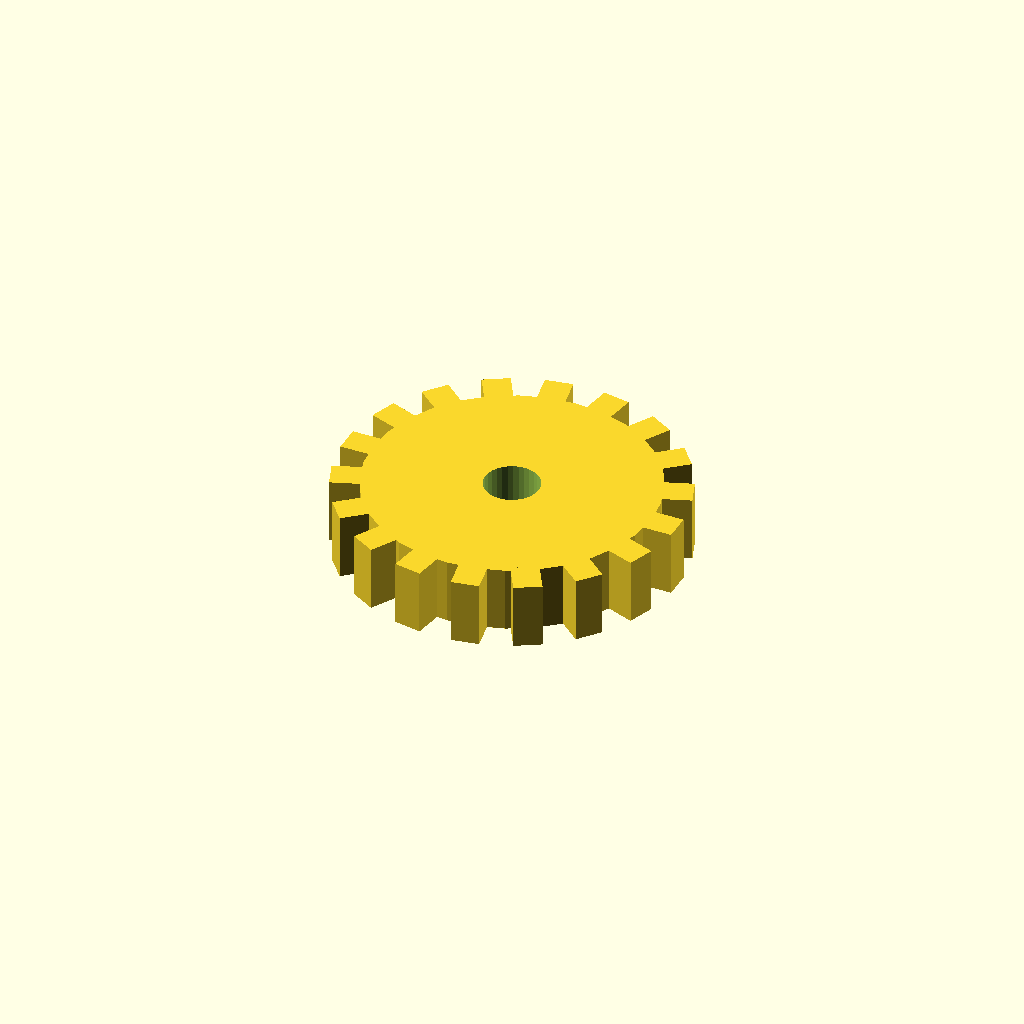
Cell 1: rendered with the file's own defaults.
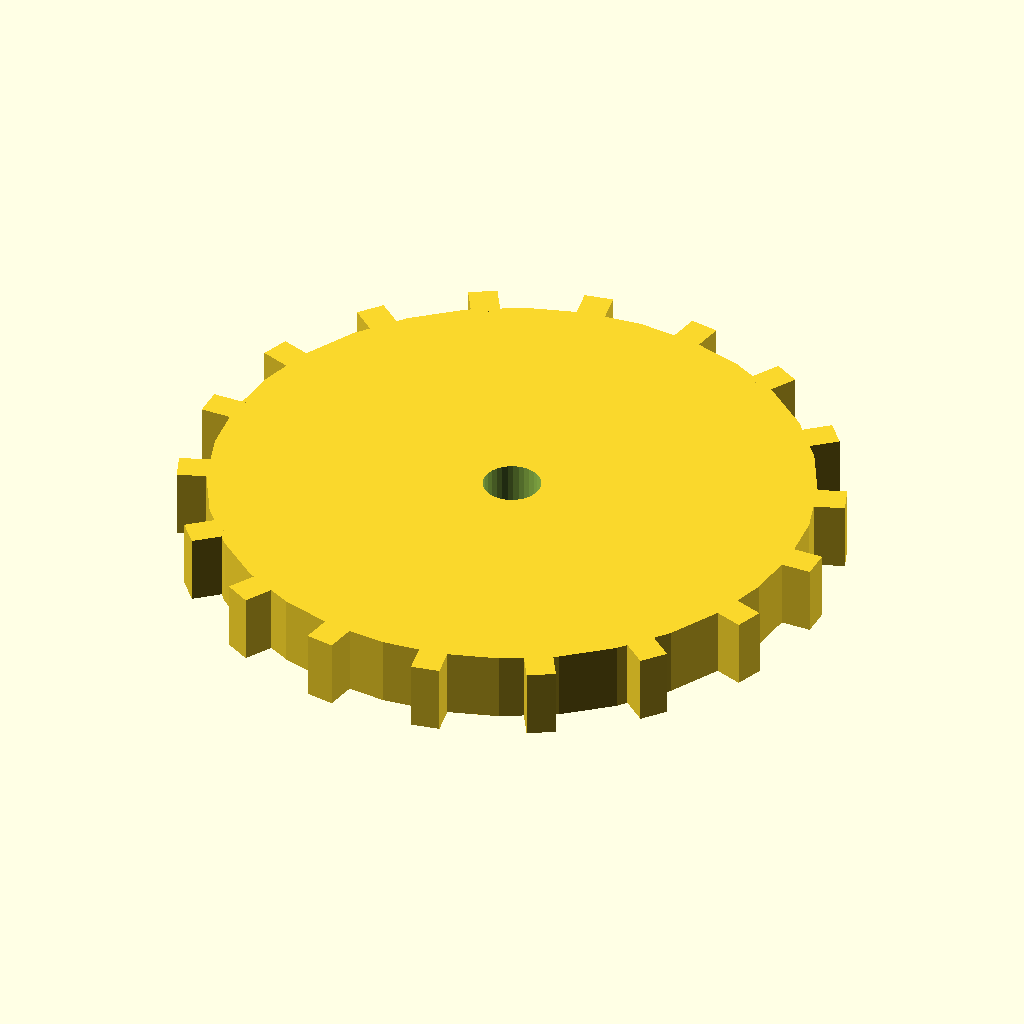
Cell 2: disc_r = 52 (everything else at default).
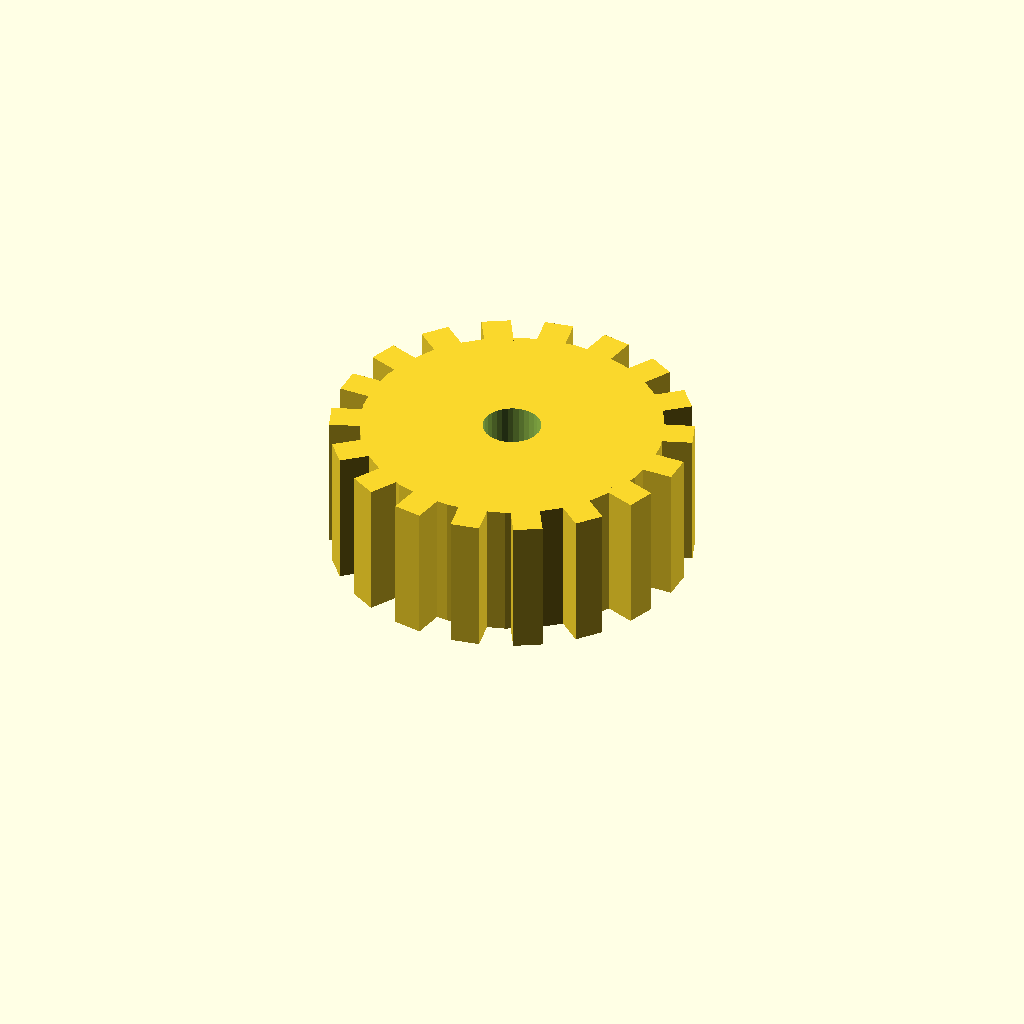
Cell 3: disc_t = 24 (everything else at default).
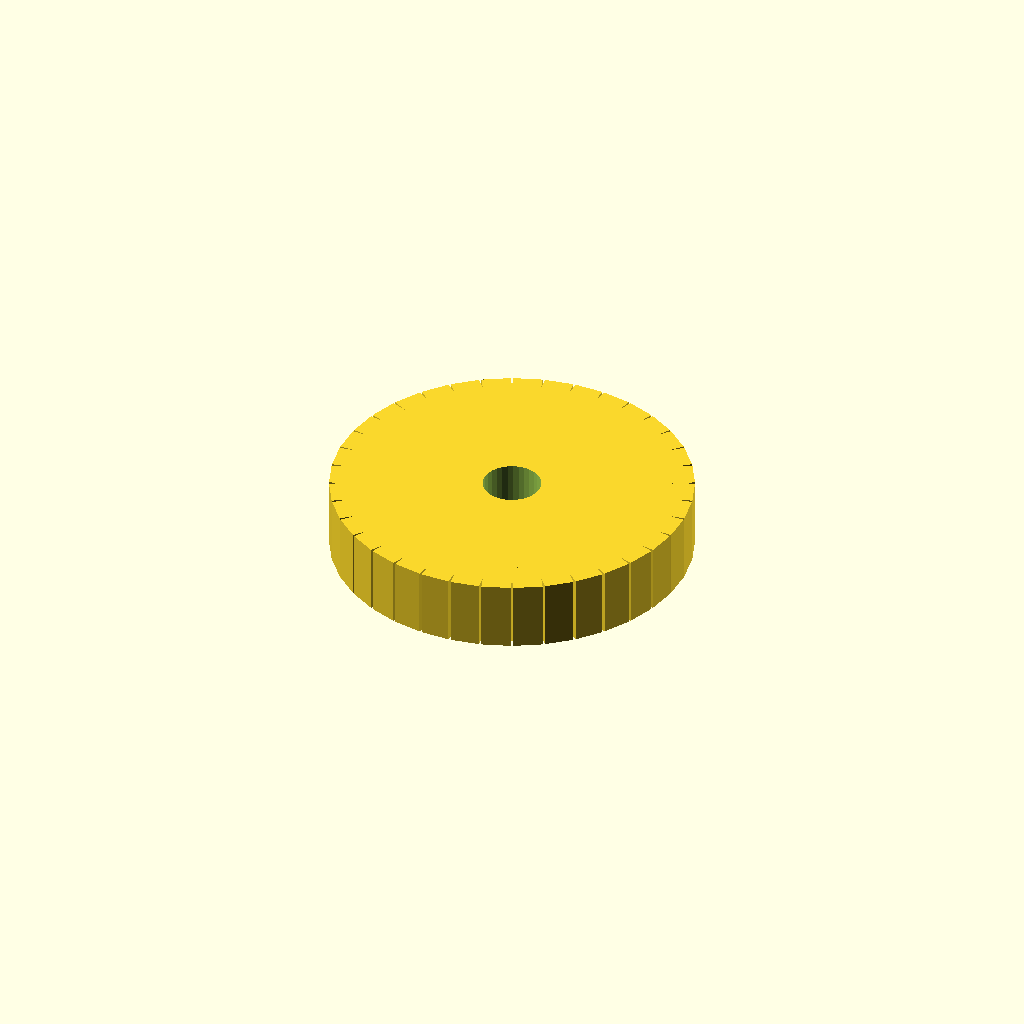
Cell 4: the same model with n_teeth = 36.
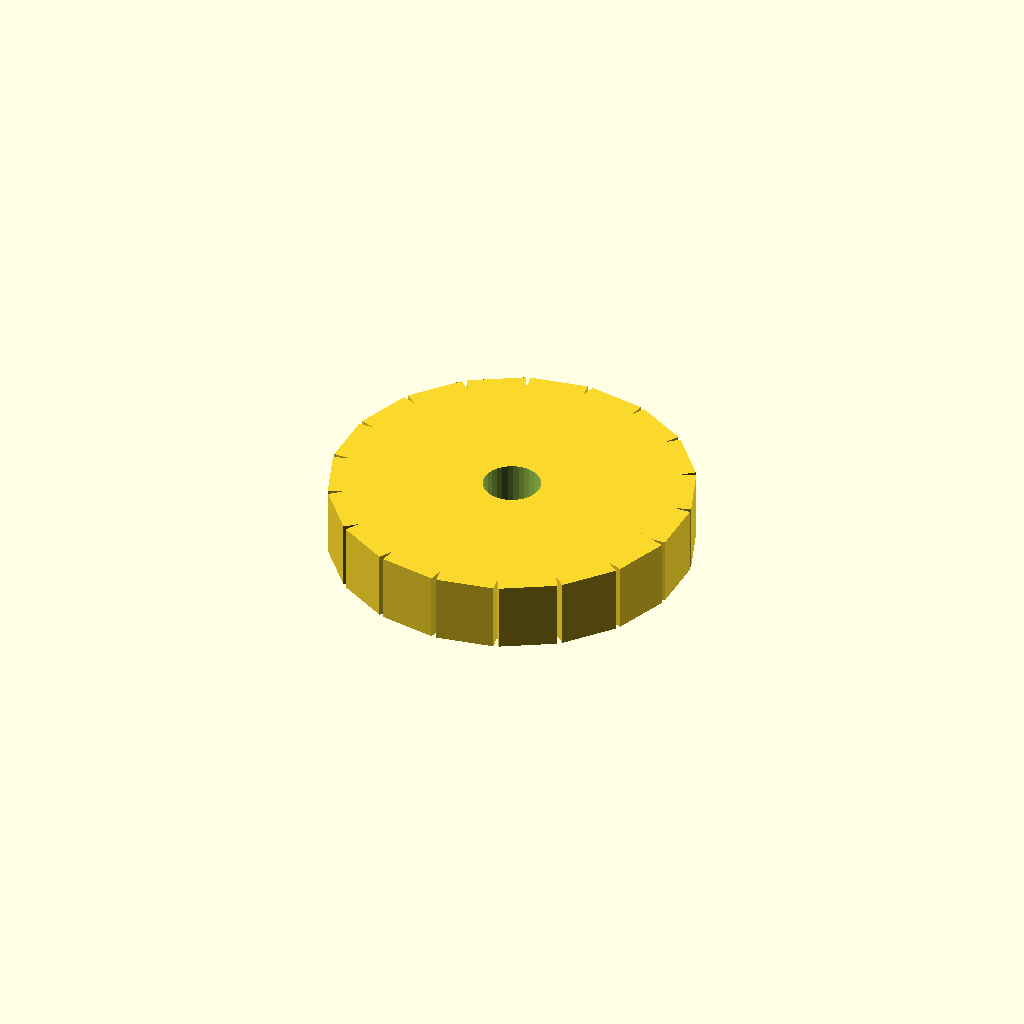
Cell 5: the same model with tooth_w = 10.
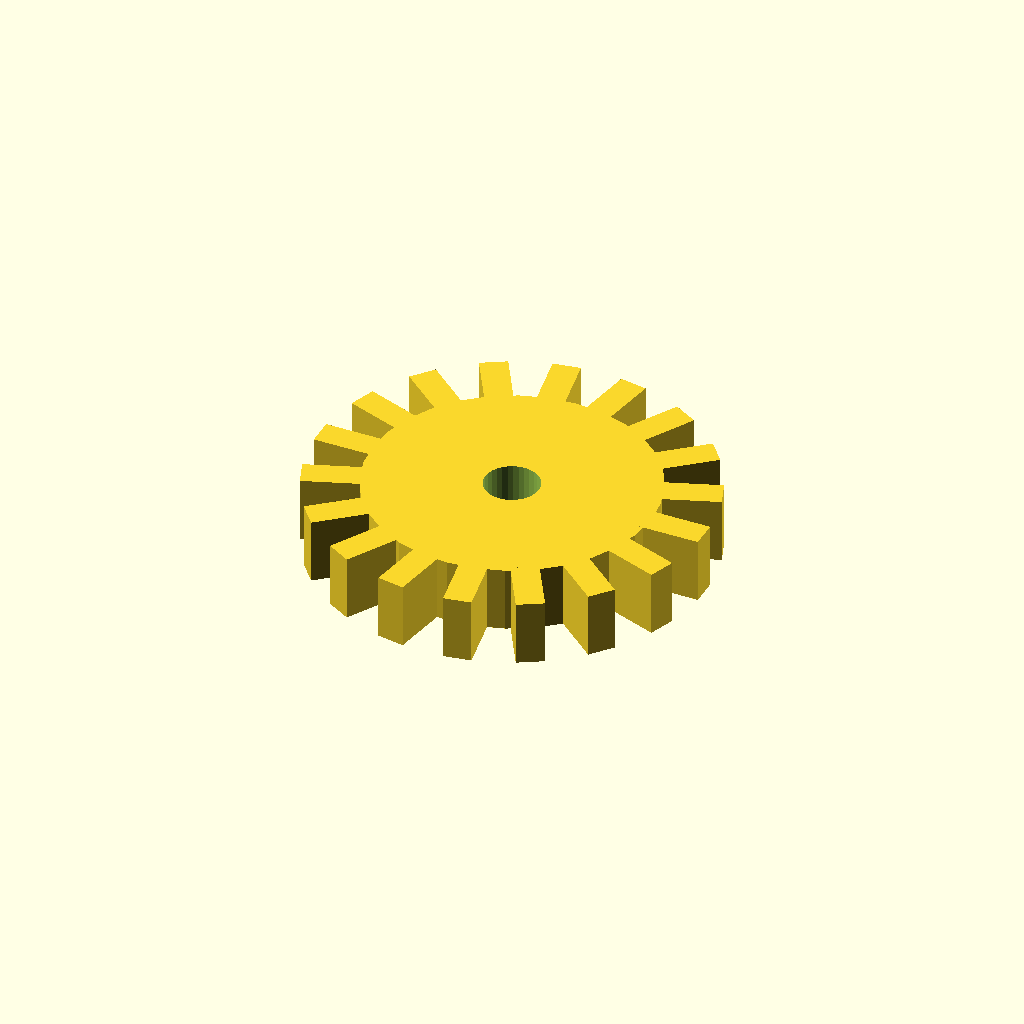
Cell 6: tooth_h = 10 (everything else at default).
All cells are drawn from one camera (rotation 55°, 0°, 25°, orthographic, colour scheme Cornfield), so only the parameter changes between them.
OpenSCAD source file optional_data/data/solid3/spurblank/part_0025.scad:
$fn = 32;

// ----------------------------------------------------------------------
// Spur blank: bored gear blank
// ----------------------------------------------------------------------

// --- parameters (mm) ---
disc_r = 26;              // blank root radius
disc_t = 12;              // blank thickness
n_teeth = 18;             // stub tooth count
tooth_w = 5;              // tooth width at the root
tooth_h = 5;              // tooth height above the root
bore_r = 5;               // central bore radius
fit_tol = 0.1;            // tolerance for press fits, mm
free_tol = 0.5;           // tolerance for clearance fits, mm

out_r = disc_r + tooth_h;  // tip radius
bbox_x = 62.0;  // measured width over the teeth
bbox_y = 61.93;  // measured depth over the teeth

difference() {
union() {
  cylinder(r = disc_r, h = disc_t);
  for (i = [0 : n_teeth - 1])
    rotate([0, 0, i * 360 / n_teeth])
      translate([disc_r - 1, -tooth_w / 2, 0])
        cube([tooth_h + 1, tooth_w, disc_t]);
}
  translate([0, 0, -1]) cylinder(r = bore_r, h = disc_t + 2);
}
Customizer parameters (derived from the source; name, type, default, range or options):
disc_r: number, default 26
disc_t: number, default 12
n_teeth: number, default 18
tooth_w: number, default 5
tooth_h: number, default 5
bore_r: number, default 5
fit_tol: number, default 0.1
free_tol: number, default 0.5
bbox_x: number, default 62
bbox_y: number, default 61.93
